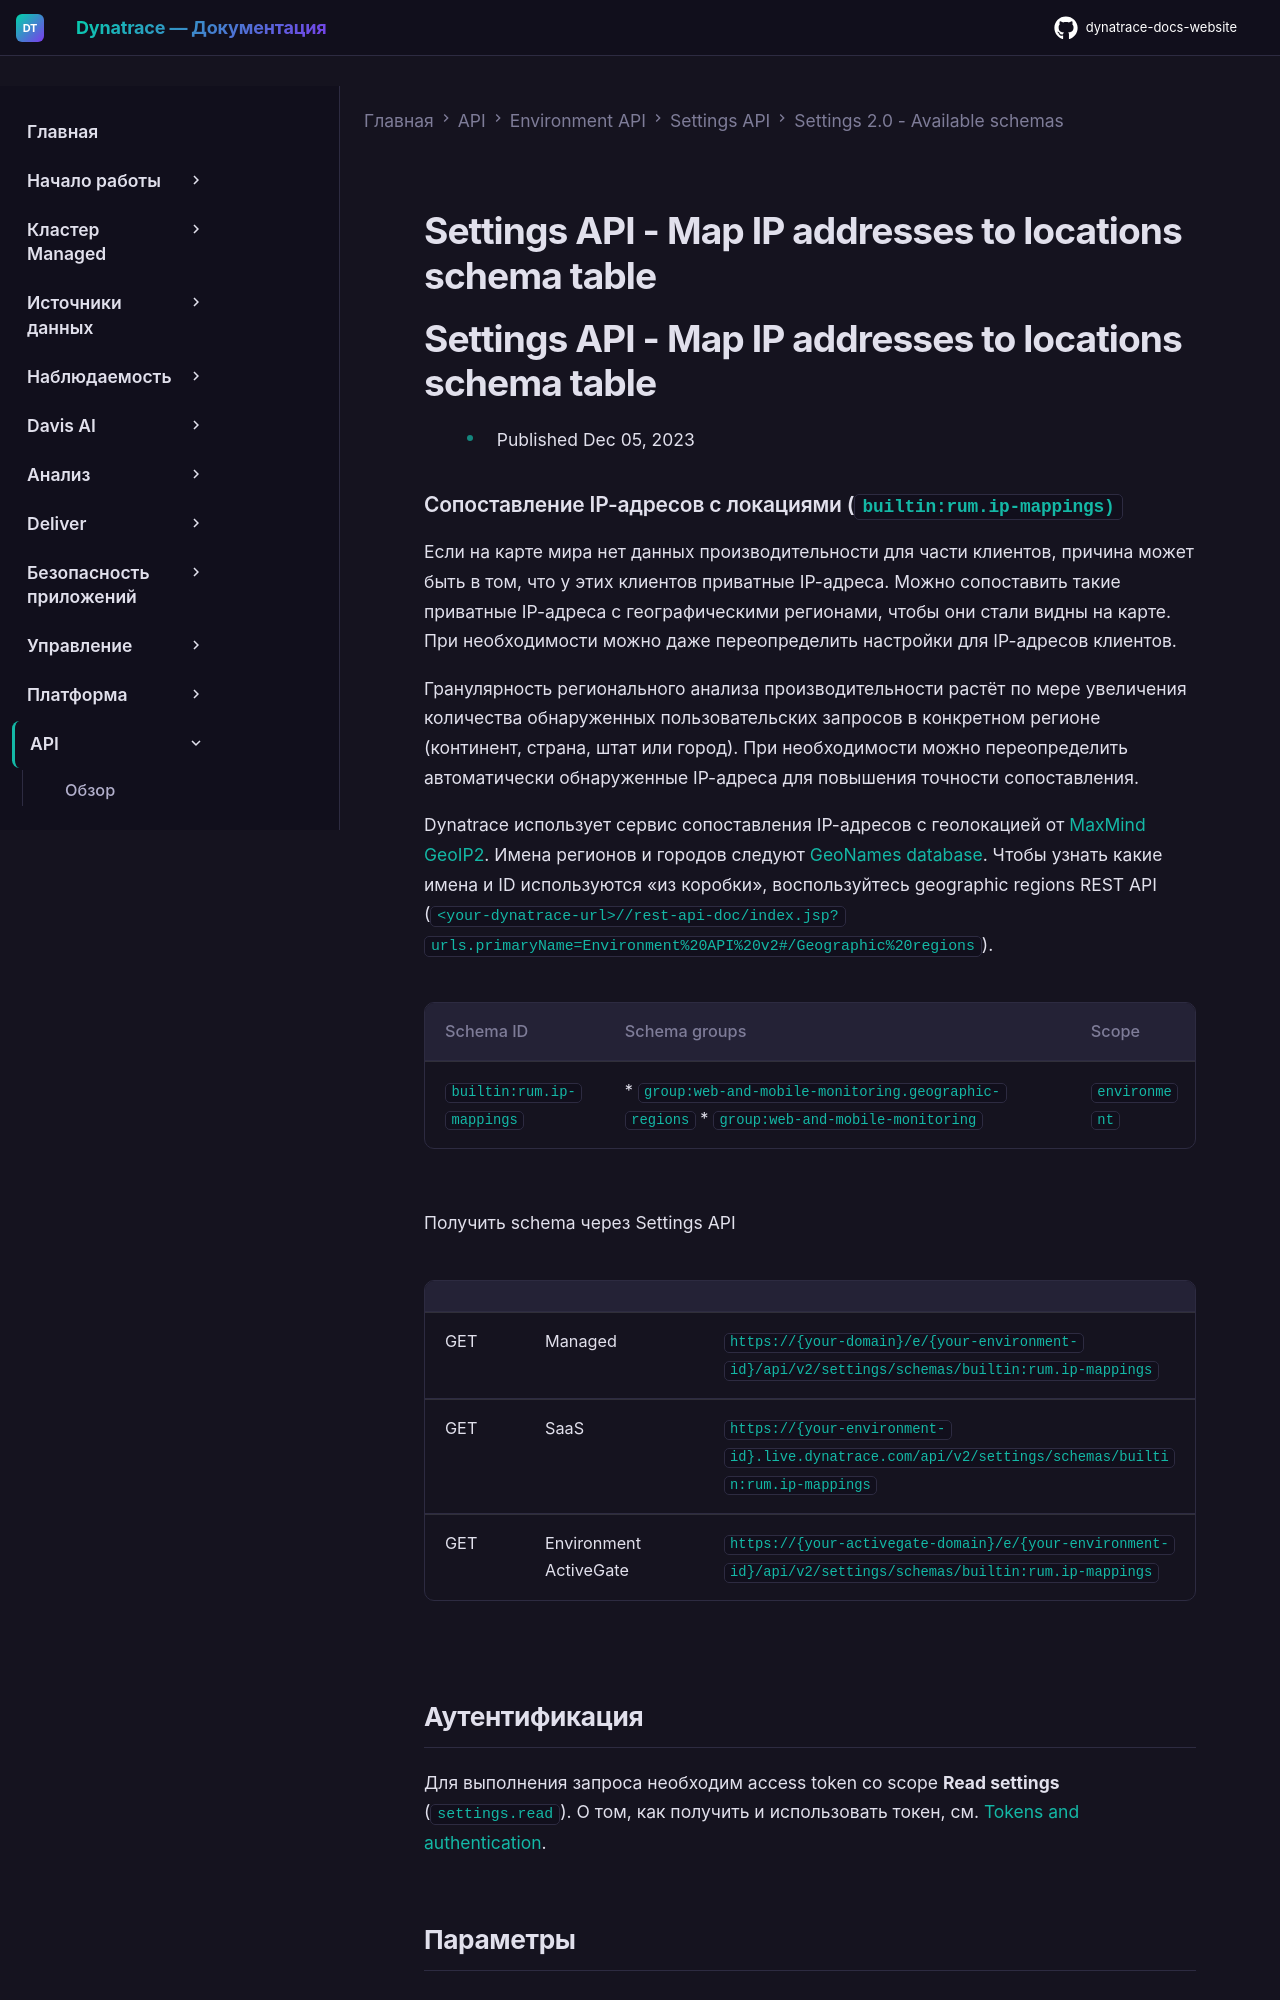

repository: Yerkebulan-Ardabayev/dynatrace-docs-website · page: managed-ru/dynatrace-api/environment-api/settings/schemas/builtin-rum-ip-mappings/index.html · generator: mkdocs

---
title: Settings API - Map IP addresses to locations schema table
source: https://docs.dynatrace.com/managed/dynatrace-api/environment-api/settings/schemas/builtin-rum-ip-mappings
scraped: 2026-05-12T11:42:50.757466
---

# Settings API - Map IP addresses to locations schema table

# Settings API - Map IP addresses to locations schema table

* Published Dec 05, 2023

### Сопоставление IP-адресов с локациями (`builtin:rum.ip-mappings)`

Если на карте мира нет данных производительности для части клиентов, причина может быть в том, что у этих клиентов приватные IP-адреса. Можно сопоставить такие приватные IP-адреса с географическими регионами, чтобы они стали видны на карте. При необходимости можно даже переопределить настройки для IP-адресов клиентов.

Гранулярность регионального анализа производительности растёт по мере увеличения количества обнаруженных пользовательских запросов в конкретном регионе (континент, страна, штат или город). При необходимости можно переопределить автоматически обнаруженные IP-адреса для повышения точности сопоставления.

Dynatrace использует сервис сопоставления IP-адресов с геолокацией от [MaxMind GeoIP2](https://dt-url.net/6a21pxd). Имена регионов и городов следуют [GeoNames database](https://dt-url.net/tz41pwz).
Чтобы узнать какие имена и ID используются «из коробки», воспользуйтесь geographic regions REST API (`<your-dynatrace-url>//rest-api-doc/index.jsp?urls.primaryName=Environment%20API%20v2#/Geographic%20regions`).

| Schema ID | Schema groups | Scope |
| --- | --- | --- |
| `builtin:rum.ip-mappings` | * `group:web-and-mobile-monitoring.geographic-regions` * `group:web-and-mobile-monitoring` | `environment` |

Получить schema через Settings API

|  |  |  |
| --- | --- | --- |
| GET | Managed | `https://{your-domain}/e/{your-environment-id}/api/v2/settings/schemas/builtin:rum.ip-mappings` |
| GET | SaaS | `https://{your-environment-id}.live.dynatrace.com/api/v2/settings/schemas/builtin:rum.ip-mappings` |
| GET | Environment ActiveGate | `https://{your-activegate-domain}/e/{your-environment-id}/api/v2/settings/schemas/builtin:rum.ip-mappings` |
